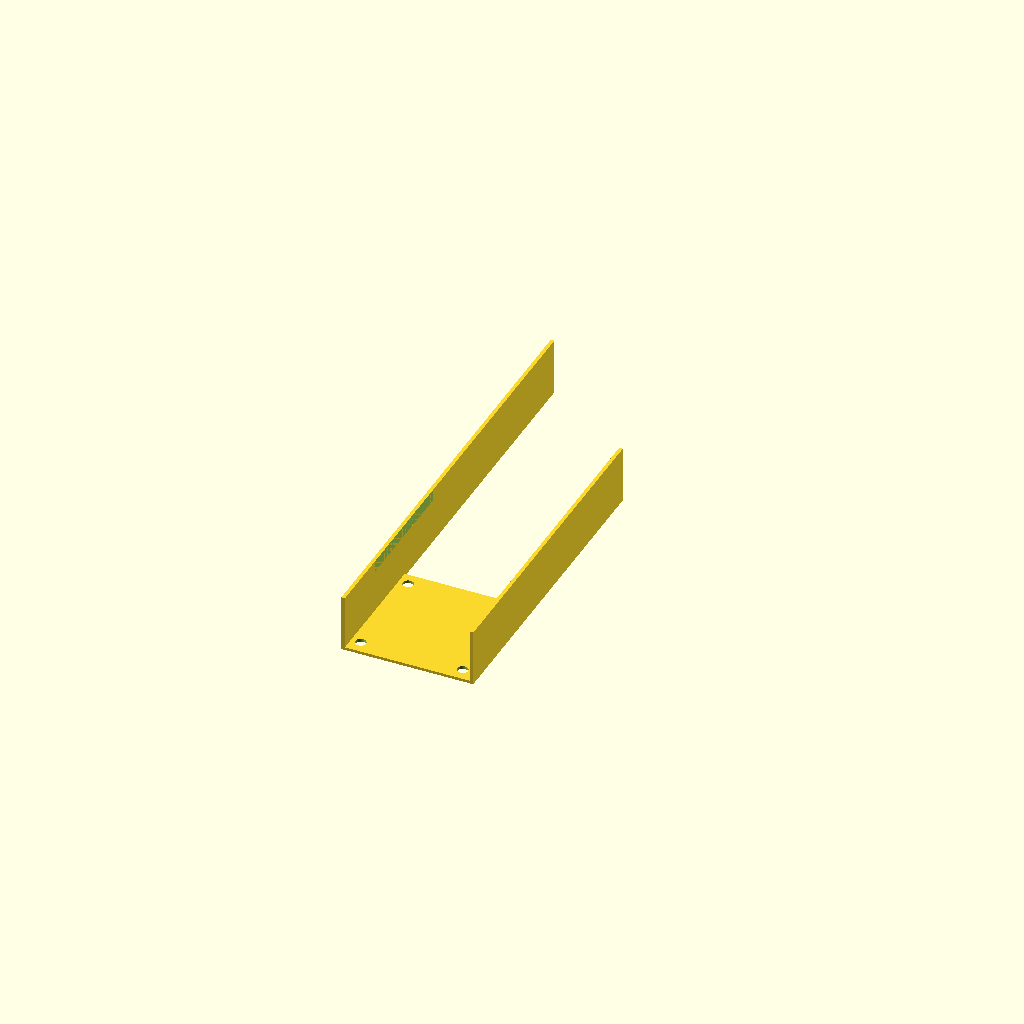
Cell 1: rendered with the file's own defaults.
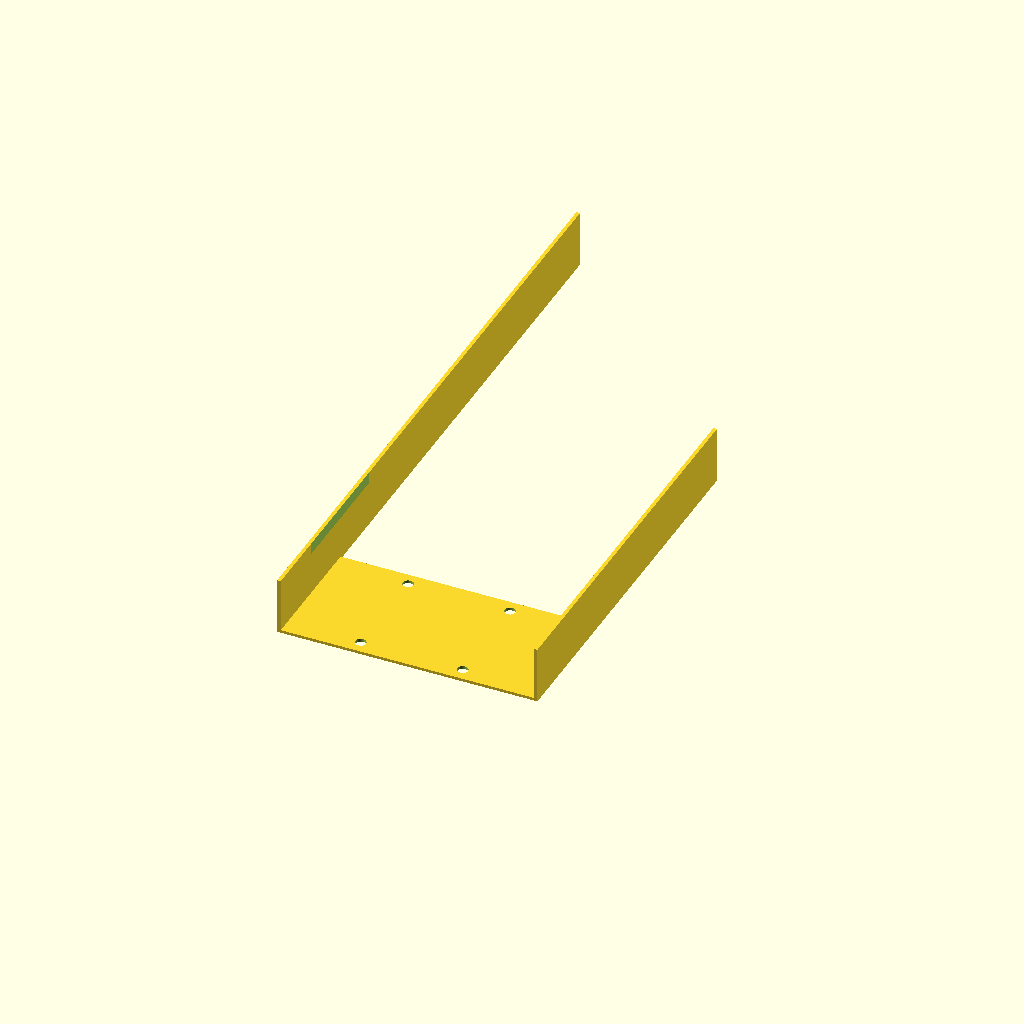
Cell 2: outer_x = 180 (everything else at default).
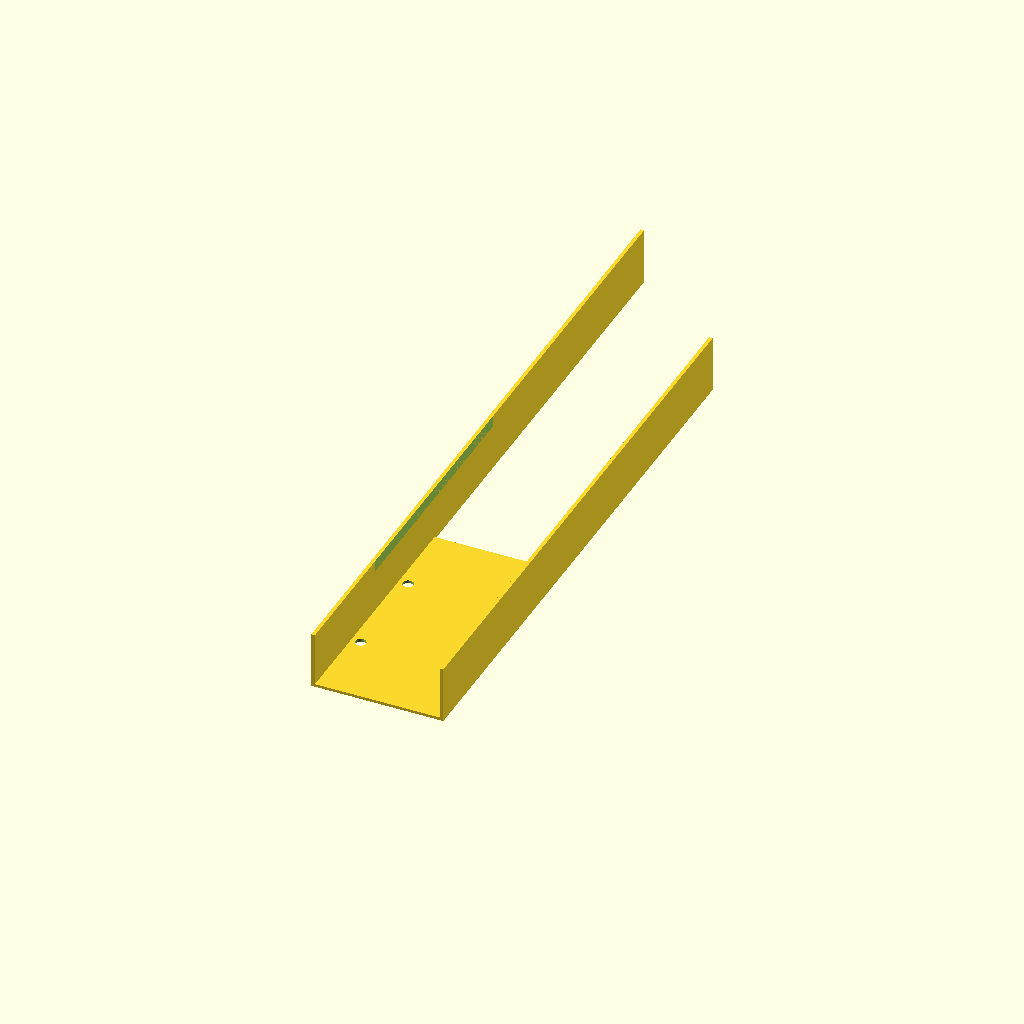
Cell 3: outer_y = 180 (everything else at default).
One fixed orthographic camera (rotation 55°, 0°, 25°; colour scheme Cornfield) for every cell.
Source of the model, bench/results/gpu-v5-g6/code/scadcoder-v5/stirrer_fan_housing_s6_a2.scad:
// DIY magnetic stirrer housing - print orientation (upside down)
// Units: mm. Walls 2.5 mm thick. Open box, closed top = stirring surface.

// ---------- Parameters ----------
fan_d          = 80;     // fan diameter
outer_x        = 90;     // outer size in X
outer_y        = 90;     // outer size in Y
top_t          = 2;      // top plate thickness (z = 0 to 2)
wall_t         = 2.5;    // wall thickness
box_h          = 40;     // total height of box (open at top)
screw_d        = 4.5;    // M4 screw hole diameter
screw_pitch    = 1.5;    // M4 screw pitch (for clearance)
screw_pattern  = 71.5;   // square pitch of screw holes
notch_w        = 12;     // cable notch width
notch_depth    = 8;      // cable notch depth from open edge
eps            = 0.5;    // cutter overshoot past faces

$fn = 96;

// ---------- Model ----------
difference() {
    union() {
        // Top plate (lies on bed in print orientation)
        translate([-outer_x/2, -outer_y/2, 0])
            cube([outer_x, outer_y, top_t]);

        // Four walls rising from the plate to the open top
        for (dx = [-outer_x/2, outer_x/2])
            for (dy = [-outer_y/2, outer_y/2])
                translate([dx, dy, 0])
                    cube([wall_t, outer_y - dy + (dx < 0 ? outer_x - dx + dy : outer_x - dx - dy), box_h]);
    }

    // Four M4 screw holes through the top plate on a centred square pattern
    for (sx = [-screw_pattern/2, screw_pattern/2],
         sy = [-screw_pattern/2, screw_pattern/2])
        translate([sx, sy, -eps])
            cylinder(d = screw_d + 2*screw_pitch, h = top_t + 2*eps);

    // Cable notch in one wall: 12 mm wide, centred along the wall,
    // reaching 8 mm down from the open edge (z = 32 to z = 40)
    translate([-outer_x/2 + wall_t, 0, box_h - notch_depth])
        cube([notch_w, outer_y - wall_t, notch_depth]);
}
Parameter table extracted from the source (name, type, default, range or options):
fan_d: number, default 80
outer_x: number, default 90
outer_y: number, default 90
top_t: number, default 2
wall_t: number, default 2.5
box_h: number, default 40
screw_d: number, default 4.5
screw_pitch: number, default 1.5
screw_pattern: number, default 71.5
notch_w: number, default 12
notch_depth: number, default 8
eps: number, default 0.5
